Labelled photos from "dataset", an image-classification folder in SnehalThakur/ComputerVision-CV. The possible labels are: black-grass, charlock, cleavers, common chickweed, common wheat, fat hen, loose silky-bent, maize, scentless mayweed, shepherds purse, small-flowered cranesbill, sugar beet.

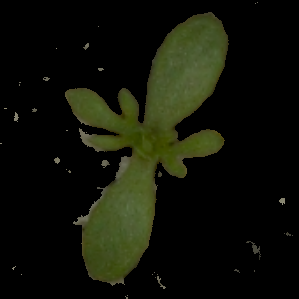
Label: scentless mayweed

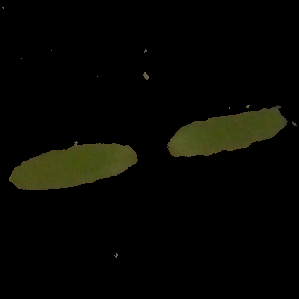
Label: fat hen

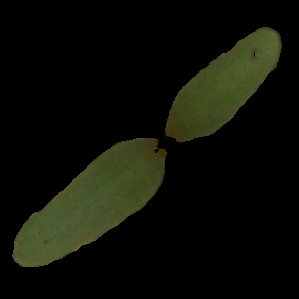
Label: sugar beet

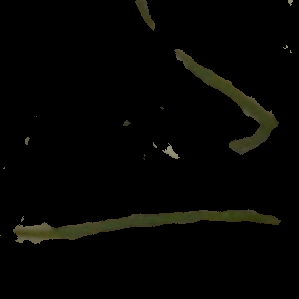
Label: loose silky-bent

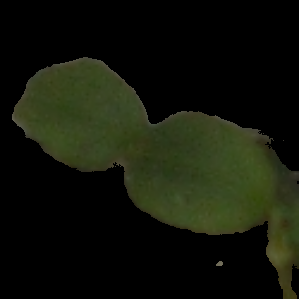
Label: cleavers

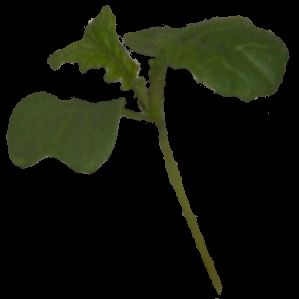
Label: charlock
